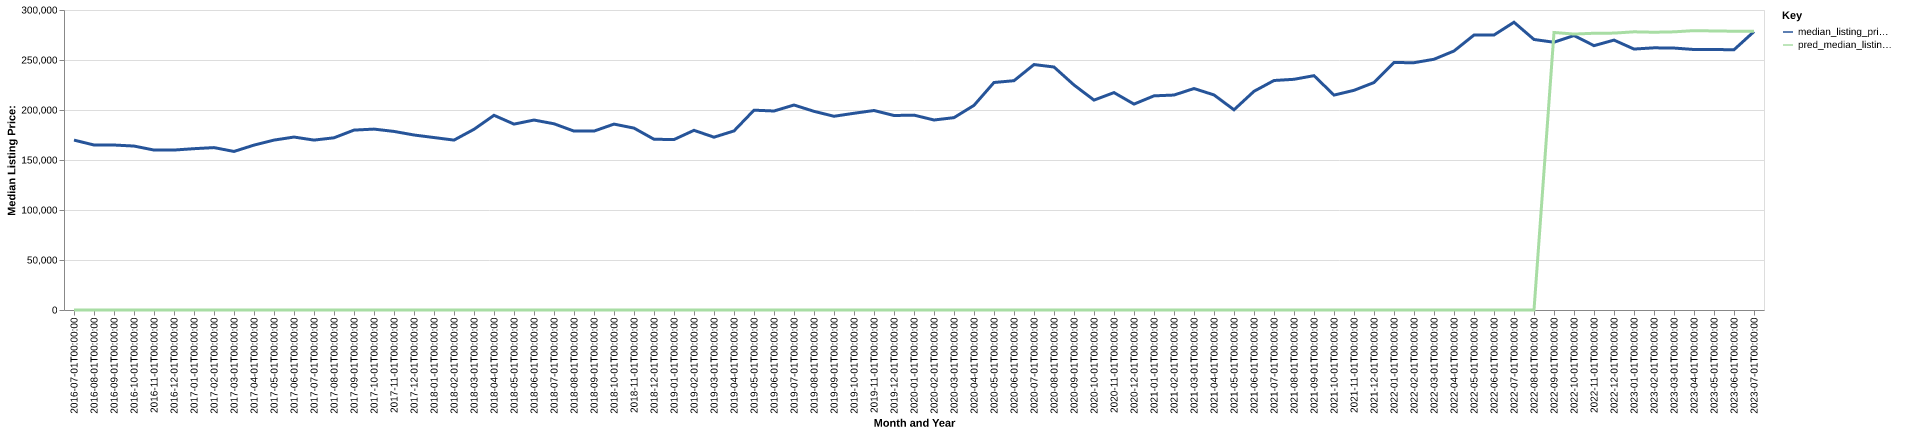

The table this chart was drawn from, first rows:
date, time_idx, median_listing_price, thirty_year_interest_rate_five, month, county_name, active_listing_count, median_days_on_market, pred_median_listing_price, month_year
2016-07-01, 0, 169900, 3.72, 7, randolph, nc, 555.0, 66.0, 0, Jul-2016
2016-08-01, 1, 165000, 3.73, 8, randolph, nc, 539.0, 83.0, 0, Aug-2016
2016-09-01, 2, 164975, 3.66, 9, randolph, nc, 525.0, 89.0, 0, Sep-2016
2016-10-01, 3, 163950, 3.64, 10, randolph, nc, 509.0, 85.0, 0, Oct-2016
2016-11-01, 4, 159950, 3.66, 11, randolph, nc, 509.0, 79.0, 0, Nov-2016
2016-12-01, 5, 159950, 3.48, 12, randolph, nc, 475.0, 92.0, 0, Dec-2016
2017-01-01, 6, 161323, 3.45, 1, randolph, nc, 453.0, 102.0, 0, Jan-2017
2017-02-01, 7, 162400, 3.5, 2, randolph, nc, 459.0, 90.0, 0, Feb-2017
2017-03-01, 8, 158550, 3.52, 3, randolph, nc, 453.0, 84.0, 0, Mar-2017
2017-04-01, 9, 164900, 4.03, 4, randolph, nc, 419.0, 74.0, 0, Apr-2017
2017-05-01, 10, 169900, 4.32, 5, randolph, nc, 406.0, 75.0, 0, May-2017
2017-06-01, 11, 172950, 4.2, 6, randolph, nc, 395.0, 50.0, 0, Jun-2017
2017-07-01, 12, 169900, 4.19, 7, randolph, nc, 432.0, 58.0, 0, Jul-2017
2017-08-01, 13, 172200, 4.3, 8, randolph, nc, 444.0, 60.0, 0, Aug-2017
2017-09-01, 14, 179900, 4.1, 9, randolph, nc, 425.0, 73.0, 0, Sep-2017
2017-10-01, 15, 180900, 4.05, 10, randolph, nc, 432.0, 84.0, 0, Oct-2017
2017-11-01, 16, 178575, 3.94, 11, randolph, nc, 430.0, 83.0, 0, Nov-2017
2017-12-01, 17, 175000, 4.03, 12, randolph, nc, 415.0, 85.0, 0, Dec-2017
2018-01-01, 18, 172450, 3.93, 1, randolph, nc, 402.0, 95.0, 0, Jan-2018
2018-02-01, 19, 169900, 3.83, 2, randolph, nc, 369.0, 95.0, 0, Feb-2018
2018-03-01, 20, 180700, 3.94, 3, randolph, nc, 355.0, 71.0, 0, Mar-2018
2018-04-01, 21, 194700, 3.95, 4, randolph, nc, 356.0, 59.0, 0, Apr-2018
2018-05-01, 22, 185900, 3.99, 5, randolph, nc, 345.0, 61.0, 0, May-2018
2018-06-01, 23, 189950, 4.15, 6, randolph, nc, 364.0, 58.0, 0, Jun-2018
2018-07-01, 24, 186225, 4.4, 7, randolph, nc, 395.0, 61.0, 0, Jul-2018
2018-08-01, 25, 178900, 4.46, 8, randolph, nc, 282.0, 57.0, 0, Aug-2018
2018-09-01, 26, 178900, 4.58, 9, randolph, nc, 289.0, 60.0, 0, Sep-2018
2018-10-01, 27, 185900, 4.66, 10, randolph, nc, 282.0, 70.0, 0, Oct-2018
2018-11-01, 28, 181900, 4.62, 11, randolph, nc, 292.0, 71.0, 0, Nov-2018
2018-12-01, 29, 170750, 4.54, 12, randolph, nc, 273.0, 75.0, 0, Dec-2018
2019-01-01, 30, 170450, 4.6, 1, randolph, nc, 253.0, 78.0, 0, Jan-2019
2019-02-01, 31, 179675, 4.72, 2, randolph, nc, 240.0, 71.0, 0, Feb-2019
2019-03-01, 32, 172812, 4.9, 3, randolph, nc, 224.0, 68.0, 0, Mar-2019
2019-04-01, 33, 179062, 4.94, 4, randolph, nc, 222.0, 53.0, 0, Apr-2019
2019-05-01, 34, 199825, 4.75, 5, randolph, nc, 246.0, 43.0, 0, May-2019
2019-06-01, 35, 199000, 4.51, 6, randolph, nc, 254.0, 52.0, 0, Jun-2019
2019-07-01, 36, 204975, 4.41, 7, randolph, nc, 258.0, 63.0, 0, Jul-2019
2019-08-01, 37, 198664, 4.41, 8, randolph, nc, 261.0, 61.0, 0, Aug-2019
2019-09-01, 38, 193734, 4.2, 9, randolph, nc, 265.0, 53.0, 0, Sep-2019
2019-10-01, 39, 196722, 4.14, 10, randolph, nc, 260.0, 47.0, 0, Oct-2019
2019-11-01, 40, 199500, 3.84, 11, randolph, nc, 251.0, 51.0, 0, Nov-2019
2019-12-01, 41, 194500, 3.81, 12, randolph, nc, 235.0, 65.0, 0, Dec-2019
2020-01-01, 42, 194875, 3.75, 1, randolph, nc, 227.0, 81.0, 0, Jan-2020
2020-02-01, 43, 190000, 3.73, 2, randolph, nc, 217.0, 82.0, 0, Feb-2020
2020-03-01, 44, 192350, 3.78, 3, randolph, nc, 197.0, 60.0, 0, Mar-2020
2020-04-01, 45, 204650, 3.75, 4, randolph, nc, 184.0, 61.0, 0, Apr-2020
2020-05-01, 46, 227500, 3.74, 5, randolph, nc, 168.0, 61.0, 0, May-2020
2020-06-01, 47, 229300, 3.72, 6, randolph, nc, 163.0, 47.0, 0, Jun-2020
2020-07-01, 48, 245445, 3.49, 7, randolph, nc, 148.0, 53.0, 0, Jul-2020
2020-08-01, 49, 242990, 3.65, 8, randolph, nc, 137.0, 39.0, 0, Aug-2020
2020-09-01, 50, 225000, 3.33, 9, randolph, nc, 133.0, 36.0, 0, Sep-2020
2020-10-01, 51, 209900, 3.28, 10, randolph, nc, 112.0, 37.0, 0, Oct-2020
2020-11-01, 52, 217400, 3.21, 11, randolph, nc, 114.0, 58.0, 0, Nov-2020
2020-12-01, 53, 205900, 3.07, 12, randolph, nc, 126.0, 41.0, 0, Dec-2020
2021-01-01, 54, 214150, 2.99, 1, randolph, nc, 90.0, 54.0, 0, Jan-2021
2021-02-01, 55, 214950, 2.93, 2, randolph, nc, 76.0, 63.0, 0, Feb-2021
2021-03-01, 56, 221475, 2.88, 3, randolph, nc, 75.0, 43.0, 0, Mar-2021
2021-04-01, 57, 215075, 2.84, 4, randolph, nc, 78.0, 41.0, 0, Apr-2021
2021-05-01, 58, 200200, 2.71, 5, randolph, nc, 87.0, 57.0, 0, May-2021
2021-06-01, 59, 218700, 2.79, 6, randolph, nc, 104.0, 41.0, 0, Jun-2021
... 25 more rows
